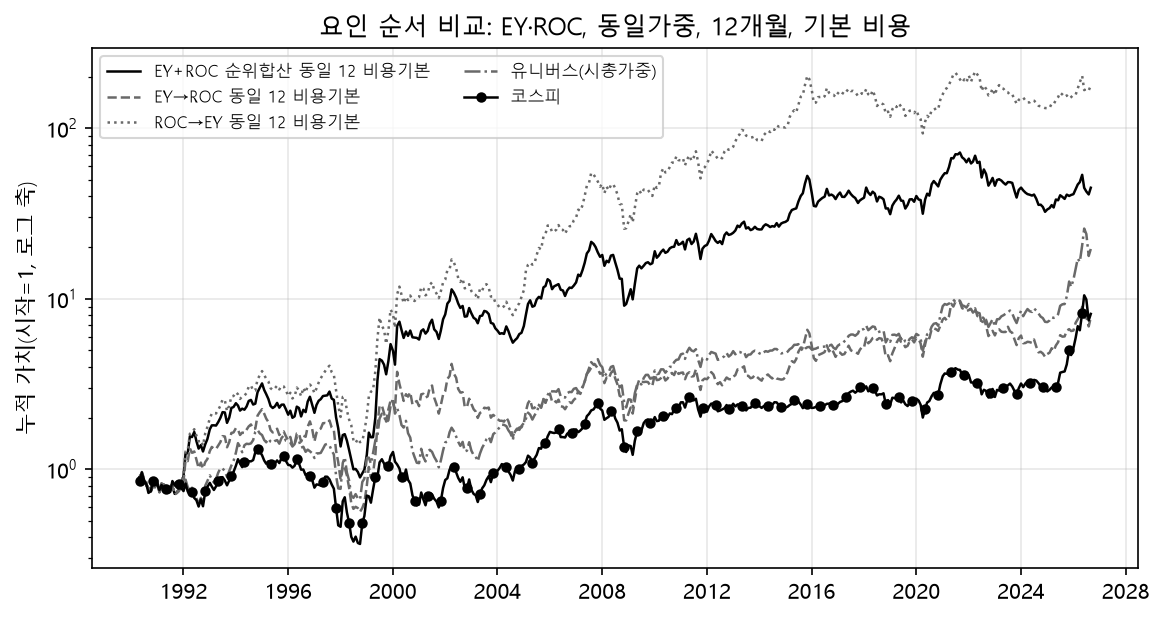

Source data for this figure (header and first rows):
전략, 비중, 주기, 비용, 기간, 보유 첫 달, 보유 끝 달, 개월, 누적, 연환산, 표준편차(연), 벤치 대비 연환산, 샤프, MDD, 정보비율, CAPM α(월), CAPM t(OLS), CAPM t(NW), CAPM t(NW보정), FF3 α(월), FF3 t(OLS), FF3 t(NW), FF3 t(NW보정), Carhart α(월)
EY+ROC 순위합산, 동일, 12, 비용기본, 전체, 1990-04, 2026-08, 437, 43.82, 0.1101, 0.3335, 0.02493, 0.2943, -0.7191, 0.1348, 0.006225, 1.601, 1.456, 1.453, 0.007552, 2.744, 2.108, 2.098, 0.007174
EY→ROC, 동일, 12, 비용기본, 전체, 1990-04, 2026-08, 437, 6.78, 0.05795, 0.319, -0.02719, 0.146, -0.7501, -0.05366, 0.001833, 0.5131, 0.4955, 0.4943, 0.00321, 1.284, 1.137, 1.132, 0.002801
ROC→EY, 동일, 12, 비용기본, 전체, 1990-04, 2026-08, 437, 177, 0.1529, 0.3221, 0.06776, 0.4148, -0.6478, 0.2681, 0.009224, 2.472, 2.157, 2.152, 0.009337, 3.429, 2.629, 2.617, 0.009164
벤치:유니버스(시총가중), -, 0, 비용0, 전체, 1990-04, 2026-08, 437, 18.6, 0.08514, 0.2724, 0.0, 0.2213, -0.6101, , 0.002125, 2.73, 2.753, 2.747, 0.003542, 5.467, 5.892, 5.865, 0.00319
벤치:코스피, -, 0, 비용0, 전체, 1990-04, 2026-08, 437, 7.154, 0.05932, 0.2697, -0.02582, 0.1309, -0.7243, -0.4441, 2.168404344971009e-19, , , , 1.899955887063598e-15, , , , 1.7694179454963432e-15
